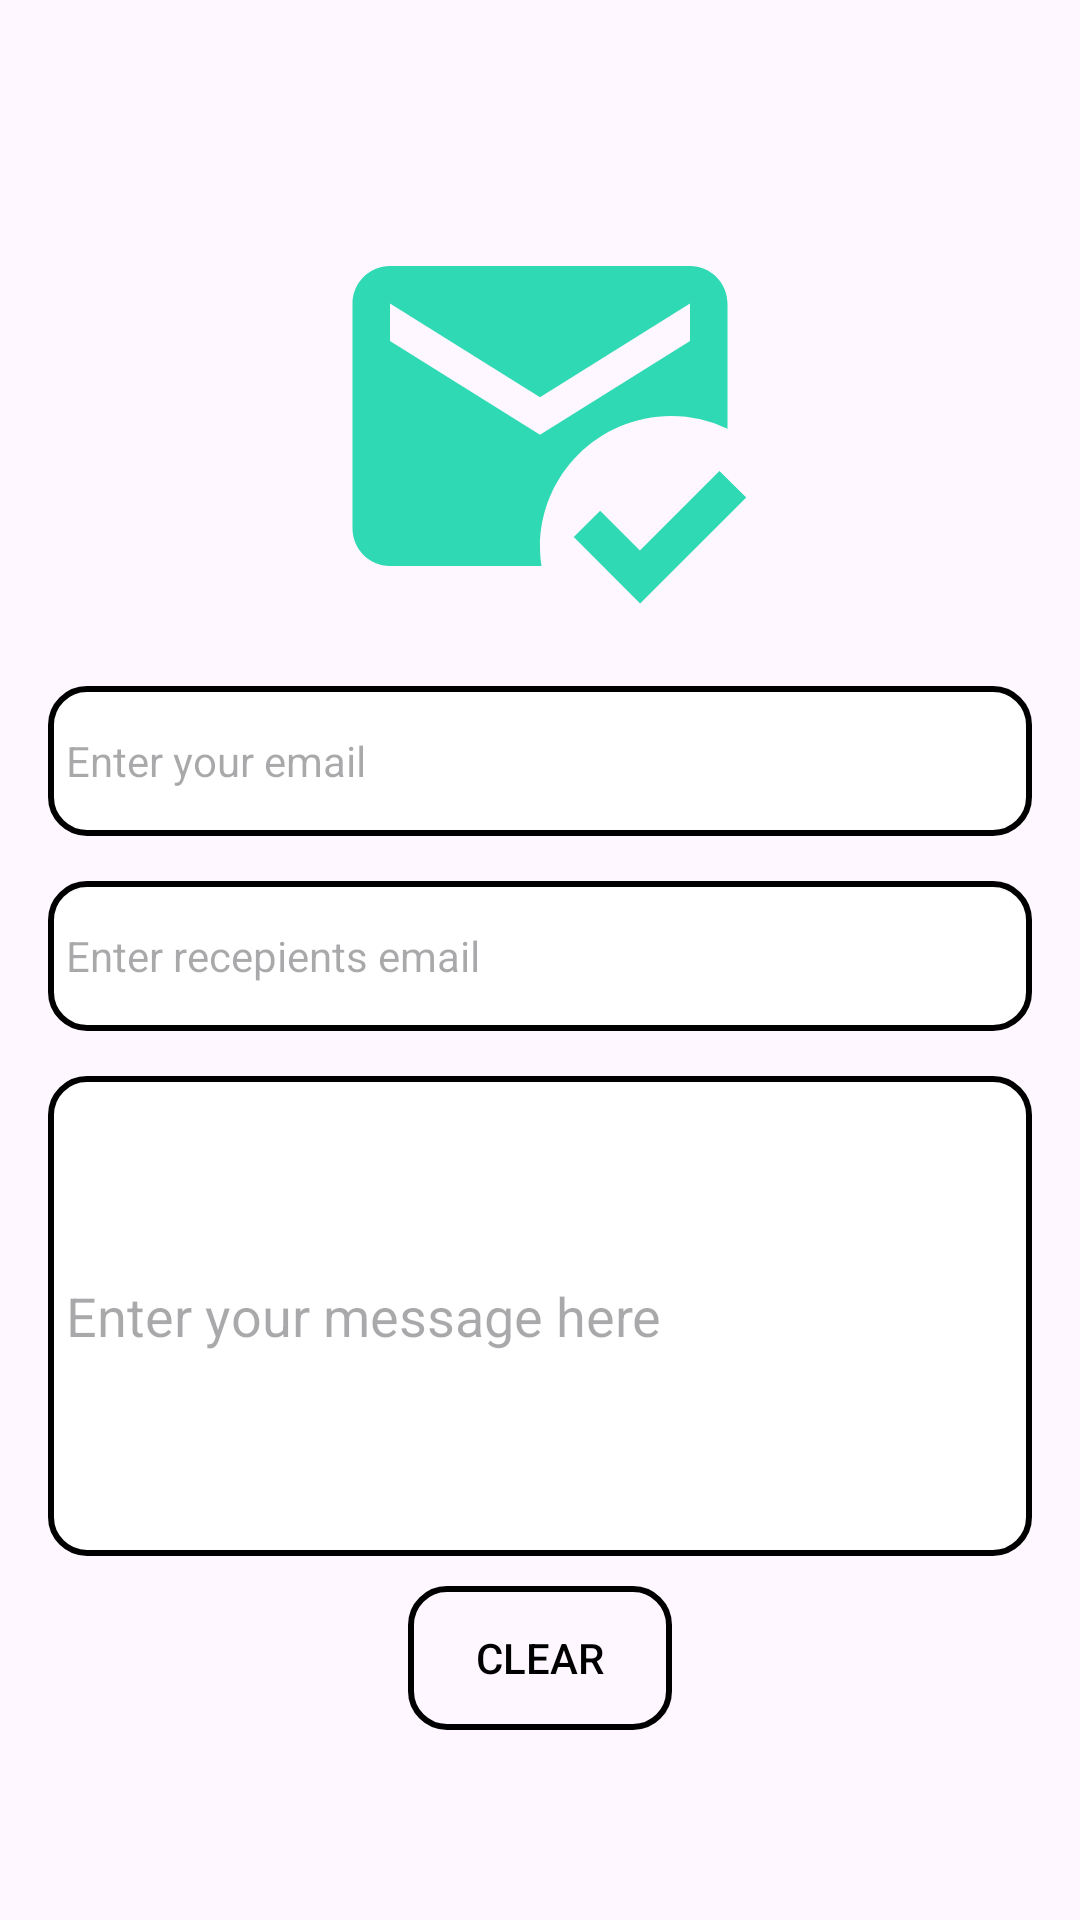

Reconstruct the res/layout file that produces this screen, plus the resources it refers to.
<!-- AndroidManifest.xml: application theme Theme.MyBtuApp -->
<!-- res/layout/activity_main3.xml -->
<androidx.constraintlayout.widget.ConstraintLayout xmlns:android="http://schemas.android.com/apk/res/android"
    xmlns:app="http://schemas.android.com/apk/res-auto"
    xmlns:tools="http://schemas.android.com/tools"
    android:id="@+id/main"
    android:layout_width="match_parent"
    android:layout_height="match_parent"
    tools:context=".MainActivity">

    <LinearLayout
        android:id="@+id/first_view"
        android:layout_width="0dp"
        android:layout_height="wrap_content"
        android:orientation="vertical"
        android:gravity="center"
        app:layout_constraintStart_toStartOf="parent"
        app:layout_constraintEnd_toEndOf="parent"
        app:layout_constraintTop_toTopOf="parent"
        app:layout_constraintBottom_toBottomOf="parent"
        android:padding="16dp">

        <ImageView
            android:id="@+id/logo1"
            android:layout_width="wrap_content"
            android:layout_height="wrap_content"
            android:src="@drawable/baseline_mark_email_read_24"
            tools:ignore="ContentDescription" />

        <TextView
            android:id="@+id/from"
            android:layout_width="match_parent"
            android:layout_height="50dp"
            android:autofillHints=""
            android:hint="@string/enter_your_email"
            android:background="@drawable/rounded_edit_text_2"
            android:layout_marginTop="15dp"
            android:padding="6dp"
            android:gravity=""/>

        <TextView
            android:id="@+id/to"
            android:layout_width="match_parent"
            android:layout_height="50dp"
            android:autofillHints=""
            android:hint="@string/enter_recepients_email"
            android:background="@drawable/rounded_edit_text_2"
            android:layout_marginTop="15dp"
            android:padding="6dp"
            android:gravity=""/>

        <EditText
            android:id="@+id/message_text"
            android:layout_width="match_parent"
            android:layout_height="160dp"
            android:autofillHints="Enter your message here"
            android:hint="@string/enter_your_message_here"
            android:background="@drawable/rounded_edit_text_2"
            android:layout_marginTop="15dp"
            android:padding="6dp"
            />

        <Button
            android:id="@+id/clear"
            android:layout_width="wrap_content"
            android:layout_height="wrap_content"
            android:text="@string/clear"
            android:background="@drawable/rounded_button_background"
            android:textColor="@color/black"
            android:layout_marginTop="10dp"/>
    </LinearLayout>


</androidx.constraintlayout.widget.ConstraintLayout>
<!-- resources referenced by this layout -->
<resources>
  <!-- drawable baseline_mark_email_read_24 (drawable) -->
  <vector xmlns:android="http://schemas.android.com/apk/res/android" android:height="150dp" android:tint="#2ED9B4" android:viewportHeight="24" android:viewportWidth="24" android:width="150dp">
        
      <path android:fillColor="@android:color/white" android:pathData="M12,19c0,-3.87 3.13,-7 7,-7c1.08,0 2.09,0.25 3,0.68V6c0,-1.1 -0.9,-2 -2,-2H4C2.9,4 2,4.9 2,6v12c0,1.1 0.9,2 2,2h8.08C12.03,19.67 12,19.34 12,19zM4,6l8,5l8,-5v2l-8,5L4,8V6zM17.34,22l-3.54,-3.54l1.41,-1.41l2.12,2.12l4.24,-4.24L23,16.34L17.34,22z"/>
      
  </vector>
  <!-- drawable rounded_button_background (drawable) -->
  <?xml version="1.0" encoding="utf-8"?>
  <shape xmlns:android="http://schemas.android.com/apk/res/android">
      <solid android:color="@android:color/transparent"/>
  
      <stroke
          android:width="2dp"
          android:color="@android:color/black" />
  
      <corners android:radius="12dp"/>
  </shape>
  <!-- drawable rounded_edit_text_2 (drawable) -->
  <?xml version="1.0" encoding="utf-8"?>
  <shape xmlns:android="http://schemas.android.com/apk/res/android">
      <solid android:color="@android:color/white"/>
  
      <stroke
          android:width="2dp"
          android:color="@android:color/black" />
  
      <corners android:radius="12dp"/>
  </shape>
  <string name="clear">Clear</string>
  <string name="enter_recepients_email">Enter recepients email</string>
  <string name="enter_your_email">Enter your email</string>
  <string name="enter_your_message_here">Enter your message here</string>
  <style name="Theme.MyBtuApp" parent="Base.Theme.MyBtuApp" />
  <style name="Base.Theme.MyBtuApp" parent="Theme.Material3.DayNight.NoActionBar">
          
          
      </style>
  <!-- not gathered from this repository: default colours our renderer supplied (Android Studio template values) -->
  <color name="black">#FF000000</color>
</resources>
